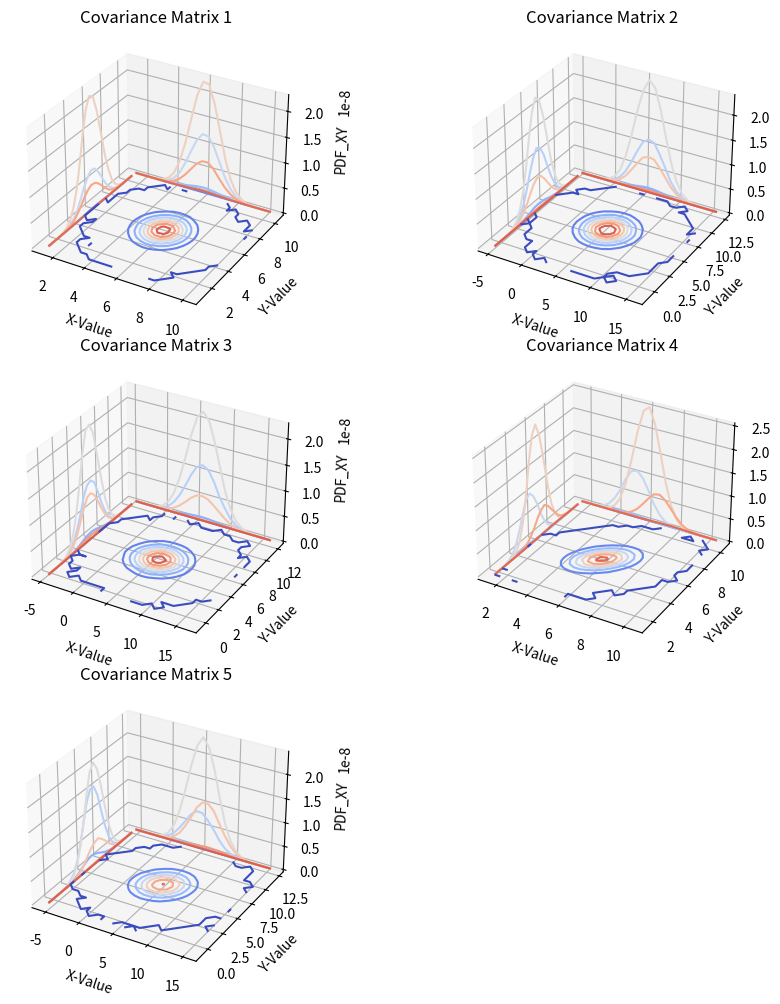

Reproduce this figure in Python.
from mpl_toolkits.mplot3d import axes3d
import matplotlib.pyplot as plt
import numpy as np
from matplotlib import cm


'''
PART II
np.radom.rand() generate a normal distribution with a \sigma^2 = 1 and
    \mu = 0
'''


def cahistn(N, mu, corr_mat, BINS):
    N = int(N)
    normdist = np.random.multivariate_normal(mu, corr_mat, N)
    H, xbins, ybins = np.histogram2d(normdist[:, 0], normdist[:, 1],
                                     bins=BINS)
    return H, xbins, ybins

# LOAD CONSTANTS
N = 1e6
mu = [6, 6]
BINS = 25

# LOAD CORRELATION MATRICES
corr1 = [[1, 0], [0, 1]]
corr2 = [[1, 0], [0, 1]]
corr3 = [[5, 0], [0, 2]]
corr4 = [[1, 0.5], [0.5, 1]]
corr5 = [[5, 0.5], [0.5, 2]]
corr_mats = [corr1, corr3, corr3, corr4, corr5]



fig = plt.figure(figsize=(10, 10))
for index, corr_mat in enumerate(corr_mats):
    pdf_xy, xbins, ybins = cahistn(N, mu, corr_mat, BINS)
    pdf_xy = pdf_xy/(N**2)

    X, Y = np.meshgrid(xbins[:-1], ybins[:-1])  # create meshgrid from binedges
    ax =  fig.add_subplot(3, 2, index+1, projection='3d')
    #surf = ax.plot_surface(X, Y, pdf_xy, rstride=1, cstride=1, linewidth=0,
    #                     antialiased=False)  # plot ampltude of pdf_
    cset = ax.contour(X, Y, pdf_xy, zdir='z', offset=0, cmap=cm.coolwarm)
    cset = ax.contour(X, Y, pdf_xy, zdir='x', offset=min(xbins), cmap=cm.coolwarm)
    cset = ax.contour(X, Y, pdf_xy, zdir='y', offset=max(ybins), cmap=cm.coolwarm)

    ax.set_xlabel('X-Value')
    ax.set_ylabel('Y-Value')
    ax.set_zlabel('PDF_XY')

    str_title = 'Covariance Matrix ' \
                + str(index+1)
    plt.title(str_title)
    fig.patch.set_facecolor('white')
    plt.tight_layout()